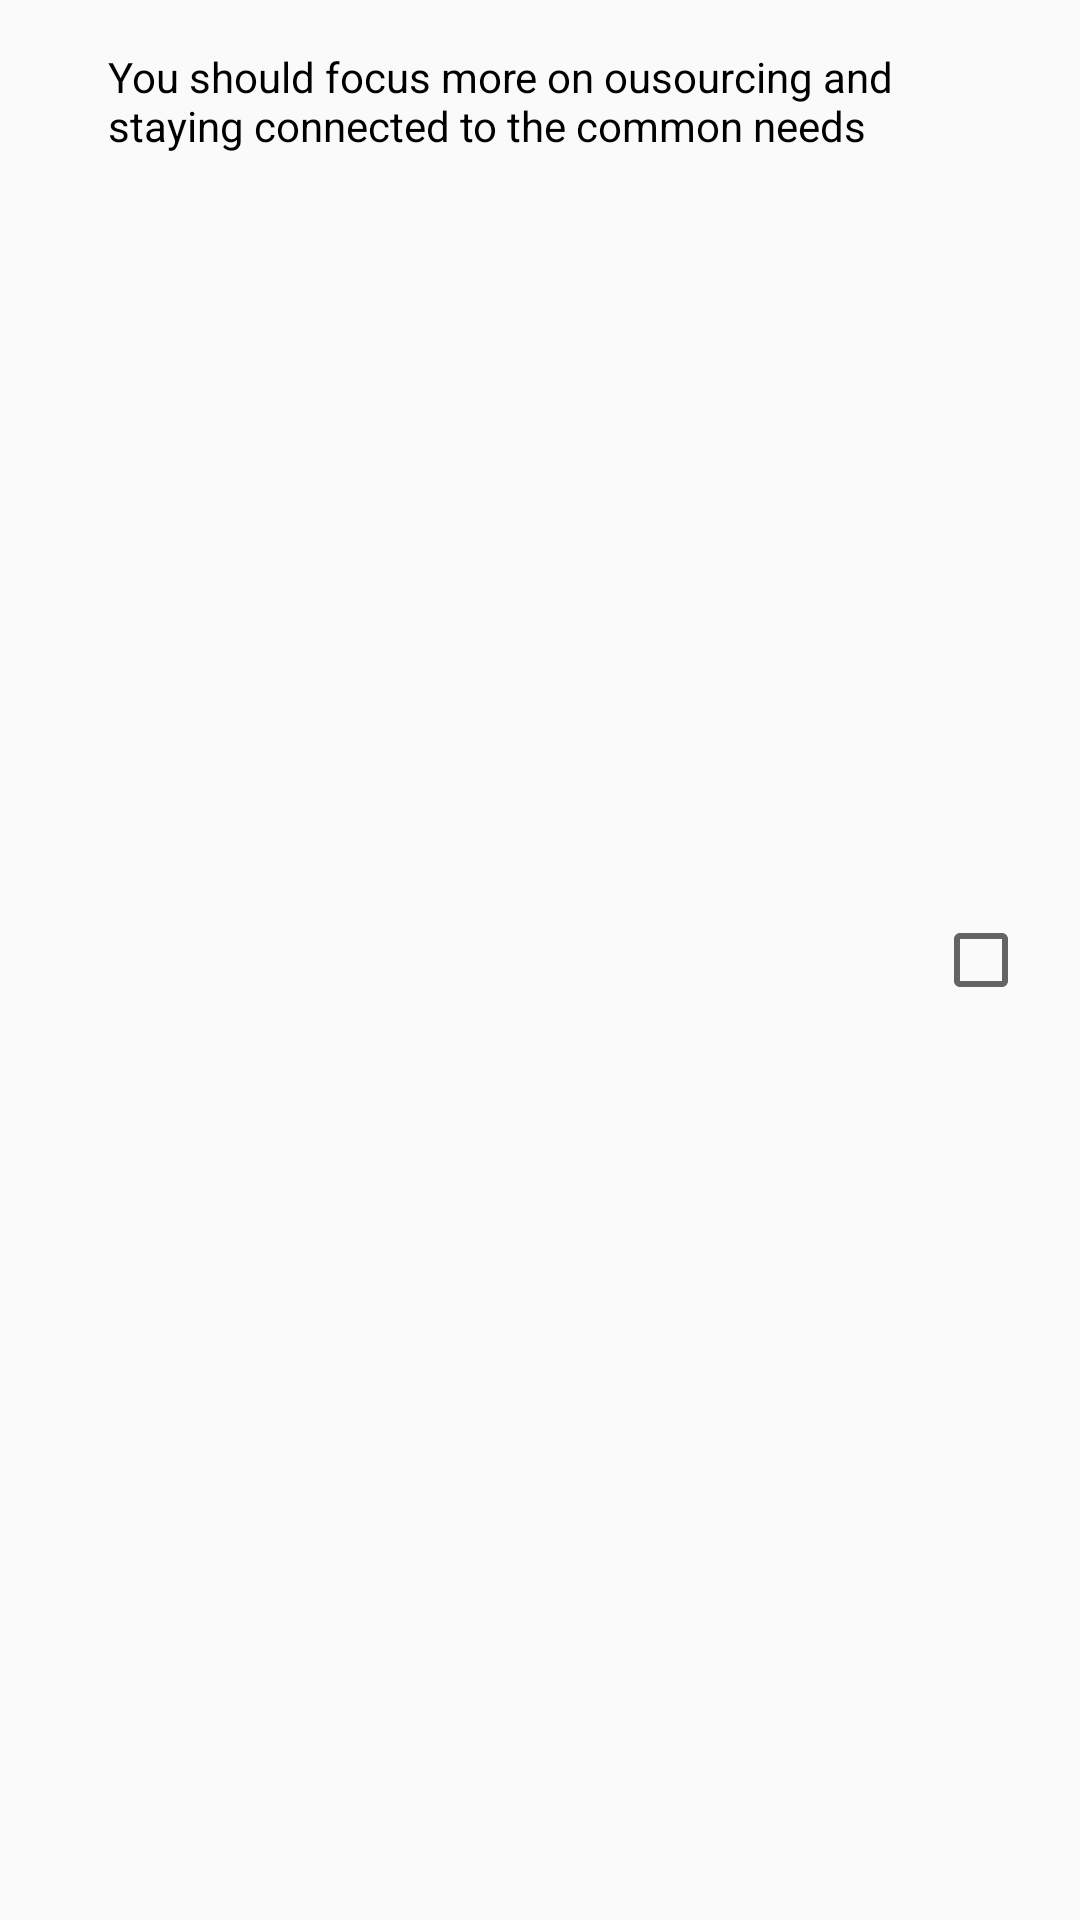

Layout XML and referenced resources for this Android screen:
<!-- AndroidManifest.xml: application theme AppTheme -->
<!-- res/layout/analysis_item.xml -->
<?xml version="1.0" encoding="utf-8"?>
<LinearLayout xmlns:android="http://schemas.android.com/apk/res/android"
    android:layout_width="match_parent"
    android:layout_height="wrap_content"
    android:orientation="horizontal"
    android:padding="16dp"
    android:weightSum="100">


    <LinearLayout
        android:layout_width="0dp"
        android:layout_height="wrap_content"
        android:layout_weight="90">

    <ImageView
        android:layout_width="wrap_content"
        android:layout_height="wrap_content"
        android:src="@drawable/ic_label_black_24dp" />

    <TextView
        android:id="@+id/suggestion"
        android:layout_width="wrap_content"
        android:layout_height="wrap_content"
        android:paddingLeft="20dp"
        android:fontFamily="sans-serif"
        android:textColor="@color/black"
        android:text="You should focus more on ousourcing and staying connected to the common needs" />

    </LinearLayout>
    <CheckBox
        android:layout_width="0dp"
        android:layout_height="wrap_content"
        android:gravity="center"
        android:layout_weight="10"
        android:id="@+id/check_add"
        android:layout_gravity="center"/>
</LinearLayout>
<!-- resources referenced by this layout -->
<resources>
  <color name="black">#000000</color>
  <style name="AppTheme" parent="Theme.AppCompat.Light.NoActionBar">
          
          <item name="android:windowContentTransitions">true</item>
          <item name="colorPrimary">@color/colorPrimary</item>
          <item name="colorPrimaryDark">@color/colorPrimaryDark</item>
          <item name="colorAccent">@color/colorAccent</item>
      </style>
  <color name="colorPrimary">#C62828</color>
  <color name="colorPrimaryDark">#b72525</color>
  <color name="colorAccent">#FFAB00</color>
</resources>
